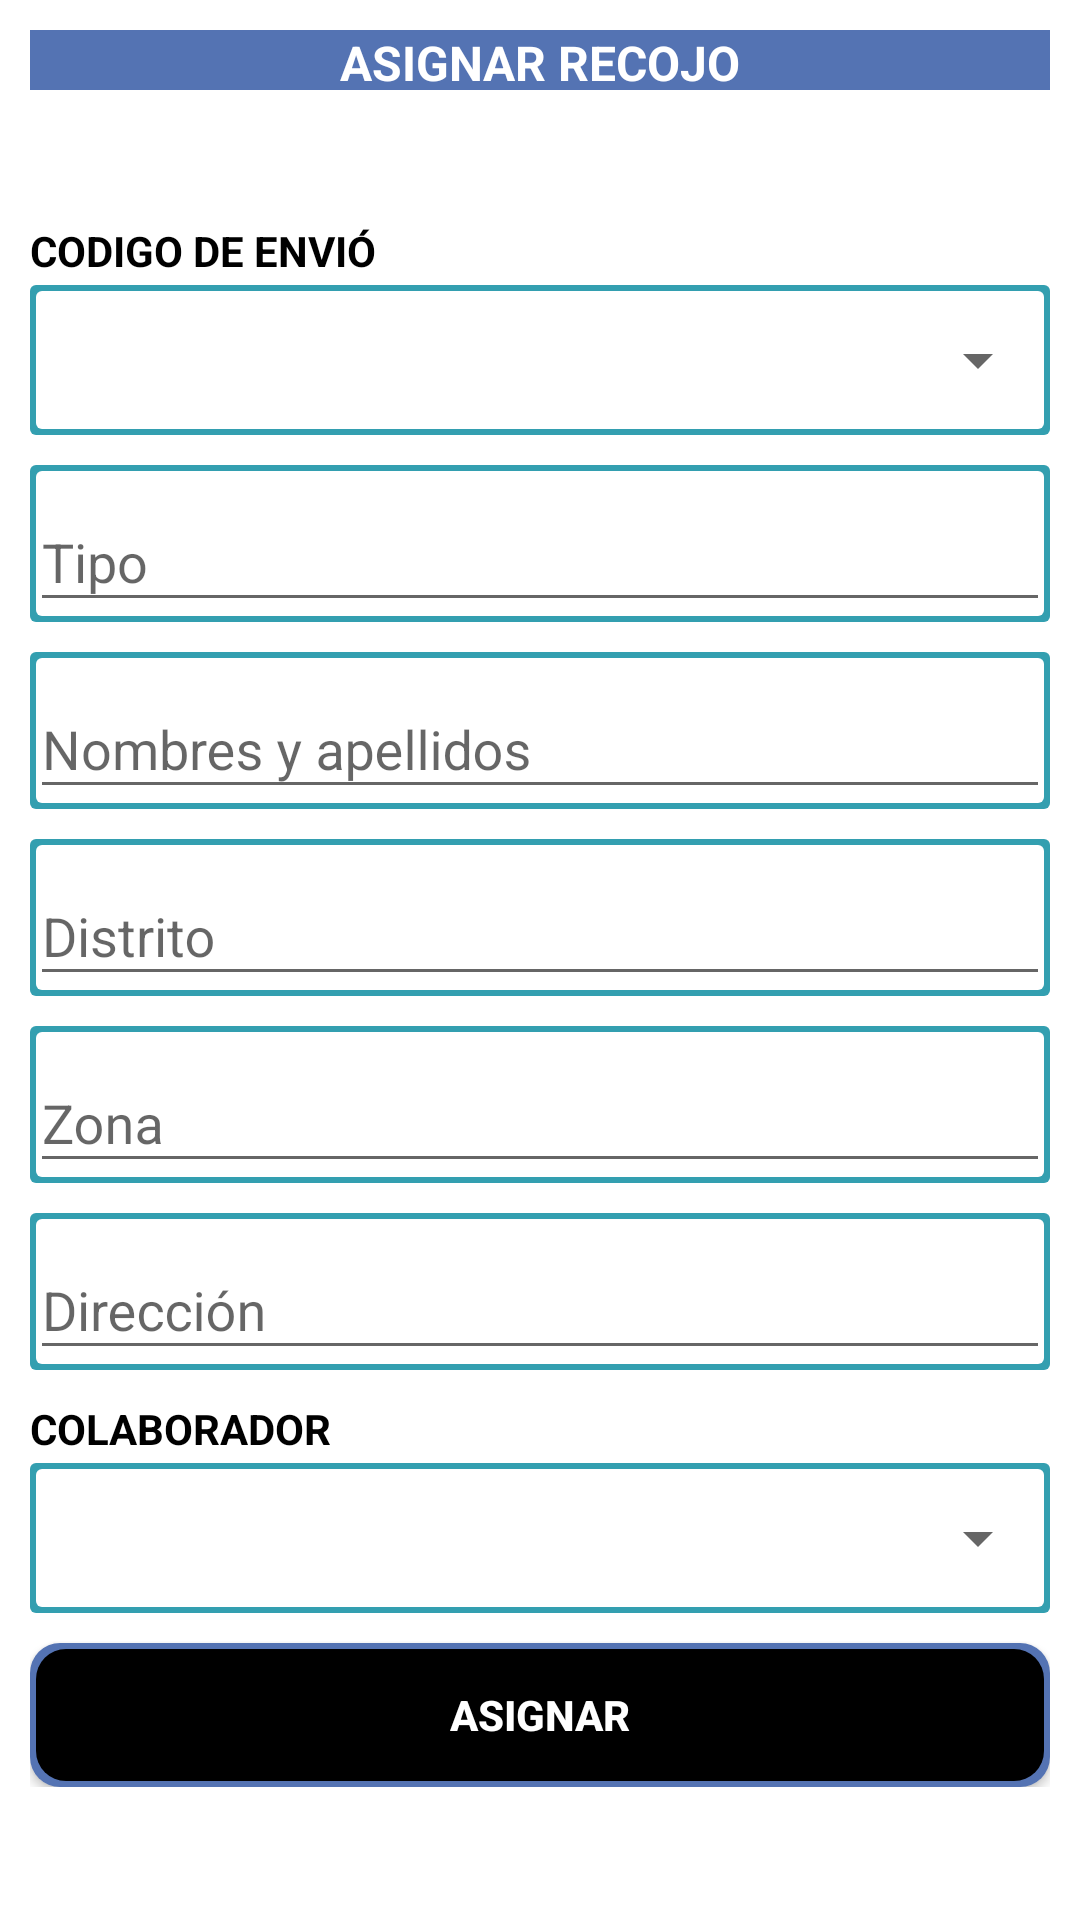

This screen was rendered from an Android layout file. Write that file and the resources it references.
<!-- AndroidManifest.xml: application theme AppTheme -->
<!-- res/layout/fragment_asig_reco.xml -->
<LinearLayout xmlns:android="http://schemas.android.com/apk/res/android"
    xmlns:tools="http://schemas.android.com/tools"
    android:layout_width="match_parent"
    android:layout_height="match_parent"
    android:background="@android:color/background_light"
    android:orientation="vertical"
    tools:context="com.express.tsuexpress.Fragmentos.Fragment_asig_reco">

    
    <TextView
        android:layout_width="match_parent"
        android:layout_height="20dp"
        android:layout_gravity="center"
        android:layout_marginLeft="10dp"
        android:layout_marginRight="10dp"
        android:layout_marginTop="10dp"
        android:background="@color/colorPrimaryDark"
        android:gravity="center"
        android:text="asignar recojo"
        android:textAlignment="center"
        android:textAllCaps="true"
        android:textColor="@android:color/background_light"
        android:textSize="16sp"
        android:textStyle="bold" />

    <ScrollView
        android:layout_width="match_parent"
        android:layout_height="match_parent">

        <LinearLayout
            android:layout_width="match_parent"
            android:layout_height="wrap_content"
            android:layout_gravity="center"
            android:layout_marginBottom="10dp"
            android:layout_marginLeft="10dp"
            android:layout_marginRight="10dp"
            android:layout_marginTop="10dp"
            android:background="@android:color/background_light"
            android:gravity="center"
            android:orientation="vertical">

            <TextView
                android:layout_width="match_parent"
                android:layout_height="wrap_content"
                android:layout_marginBottom="2dp"
                android:text="codigo de envió"
                android:textAllCaps="true"
                android:textColor="@android:color/black"
                android:textStyle="bold" />

            <LinearLayout
                android:layout_width="match_parent"
                android:layout_height="50dp"
                android:layout_marginBottom="10dp"
                android:background="@drawable/borde_edit"
                android:orientation="horizontal">

                <Spinner
                    android:id="@+id/spn_codi_envi"
                    android:layout_width="match_parent"
                    android:layout_height="40dp"
                    android:layout_gravity="center"
                    android:layout_weight="1"
                    android:gravity="center" />
            </LinearLayout>

            <android.support.design.widget.TextInputLayout
                android:layout_width="match_parent"
                android:layout_height="wrap_content"
                android:layout_marginBottom="10dp"
                android:background="@drawable/borde_edit">

                <EditText
                    android:id="@+id/edt_tipo_envi"
                    android:layout_width="match_parent"
                    android:layout_height="wrap_content"
                    android:hint="Tipo"
                    android:textColor="@android:color/background_dark" />
            </android.support.design.widget.TextInputLayout>

            <android.support.design.widget.TextInputLayout
                android:layout_width="match_parent"
                android:layout_height="wrap_content"
                android:layout_marginBottom="10dp"
                android:background="@drawable/borde_edit">

                <EditText
                    android:id="@+id/edt_nomb_clie"
                    android:layout_width="match_parent"
                    android:layout_height="wrap_content"
                    android:hint="Nombres y apellidos"
                    android:textColor="@android:color/background_dark" />
            </android.support.design.widget.TextInputLayout>

            <android.support.design.widget.TextInputLayout
                android:layout_width="match_parent"
                android:layout_height="wrap_content"
                android:layout_marginBottom="10dp"
                android:background="@drawable/borde_edit">

                <EditText
                    android:id="@+id/edt_dist_clie"
                    android:layout_width="match_parent"
                    android:layout_height="wrap_content"
                    android:hint="Distrito"
                    android:textColor="@android:color/background_dark" />
            </android.support.design.widget.TextInputLayout>

            <android.support.design.widget.TextInputLayout
                android:layout_width="match_parent"
                android:layout_height="wrap_content"
                android:layout_marginBottom="10dp"
                android:background="@drawable/borde_edit">

                <EditText
                    android:id="@+id/edt_zona_clie"
                    android:layout_width="match_parent"
                    android:layout_height="wrap_content"
                    android:hint="Zona"
                    android:textColor="@android:color/background_dark" />
            </android.support.design.widget.TextInputLayout>

            <android.support.design.widget.TextInputLayout
                android:layout_width="match_parent"
                android:layout_height="wrap_content"
                android:layout_marginBottom="10dp"
                android:background="@drawable/borde_edit">

                <EditText
                    android:id="@+id/edt_dire_clie"
                    android:layout_width="match_parent"
                    android:layout_height="wrap_content"
                    android:hint="Dirección"
                    android:textColor="@android:color/background_dark" />
            </android.support.design.widget.TextInputLayout>

            <TextView
                android:layout_width="match_parent"
                android:layout_height="wrap_content"
                android:layout_marginBottom="2dp"
                android:text="COLABORADOR"
                android:textColor="@android:color/black"
                android:textStyle="bold" />

            <LinearLayout
                android:layout_width="match_parent"
                android:layout_height="50dp"
                android:layout_gravity="center"
                android:layout_marginBottom="10dp"
                android:background="@drawable/borde_edit"
                android:gravity="center"
                android:orientation="horizontal">

                <Spinner
                    android:id="@+id/spn_cola"
                    android:layout_width="match_parent"
                    android:layout_height="40dp"
                    android:layout_weight="1" />
            </LinearLayout>

            <Button
                android:id="@+id/btn_asig_reco"
                android:layout_width="match_parent"
                android:layout_height="wrap_content"
                android:background="@drawable/relleno_buton"
                android:text="asignar"
                android:textColor="@android:color/background_light"
                android:textStyle="bold" />

        </LinearLayout>
    </ScrollView>

</LinearLayout>
<!-- resources referenced by this layout -->
<resources>
  <color name="colorPrimaryDark">#5473B3</color>
  <!-- drawable borde_edit (drawable) -->
  <?xml version="1.0" encoding="utf-8"?>
  <layer-list xmlns:android="http://schemas.android.com/apk/res/android" android:layout_height="1dp" android:layout_width="1dp">
  
      <item>
          <shape android:shape="rectangle">
              <solid android:color="#339FB0" />
              <corners android:radius="2dp"/>
          </shape>
      </item>
  
      <item android:left="2dp" android:right="2dp" android:top="2dp" android:bottom="2dp">
          <shape android:shape="rectangle">
              <solid android:color="#ffffff" />
              <corners android:radius="2dp"/>
          </shape>
      </item>
  
  </layer-list>
  <!-- drawable relleno_buton (drawable) -->
  <?xml version="1.0" encoding="utf-8"?>
  <layer-list xmlns:android="http://schemas.android.com/apk/res/android" android:layout_height="1dp" android:layout_width="1dp">
  
      <item>
          <shape android:shape="rectangle">
              <solid android:color="@color/colorPrimary" />
              <corners android:radius="10dp"/>
          </shape>
      </item>
  
      <item android:left="2dp" android:right="2dp" android:top="2dp" android:bottom="2dp">
          <shape android:shape="rectangle">
              <solid android:color="#000000" />
              <corners android:radius="10dp"/>
          </shape>
      </item>
  
  </layer-list>
  <style name="AppTheme" parent="Theme.AppCompat.Light.NoActionBar">
          
          <item name="colorPrimary">#000000</item>
          <item name="colorPrimaryDark">#5473B3</item>
          <item name="colorAccent">#5473B3</item>
      </style>
  <color name="colorPrimary">#5473B3</color>
</resources>
